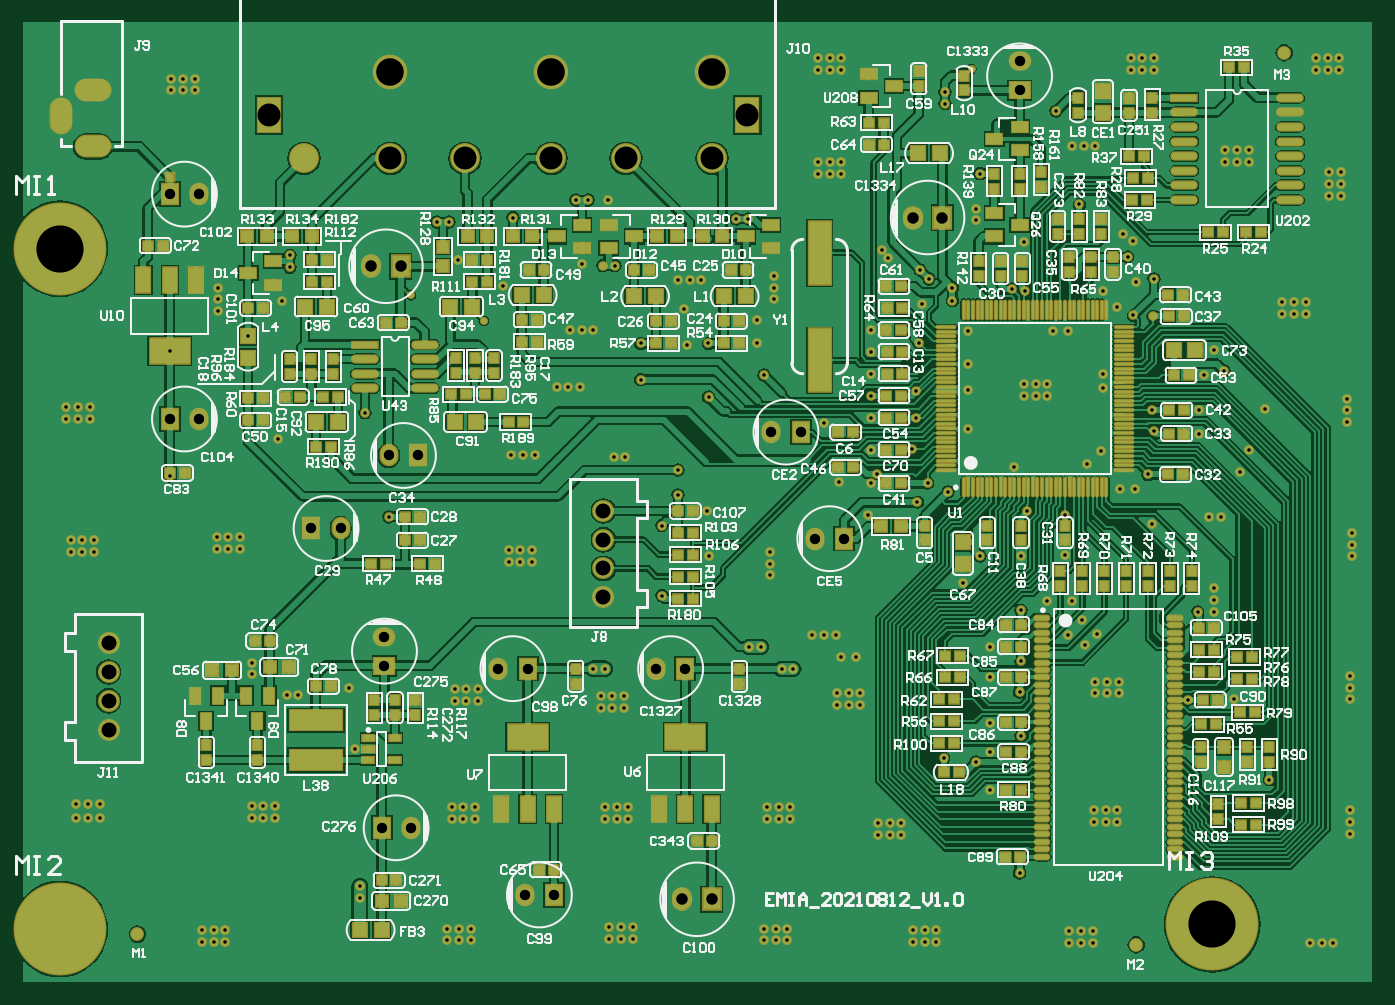
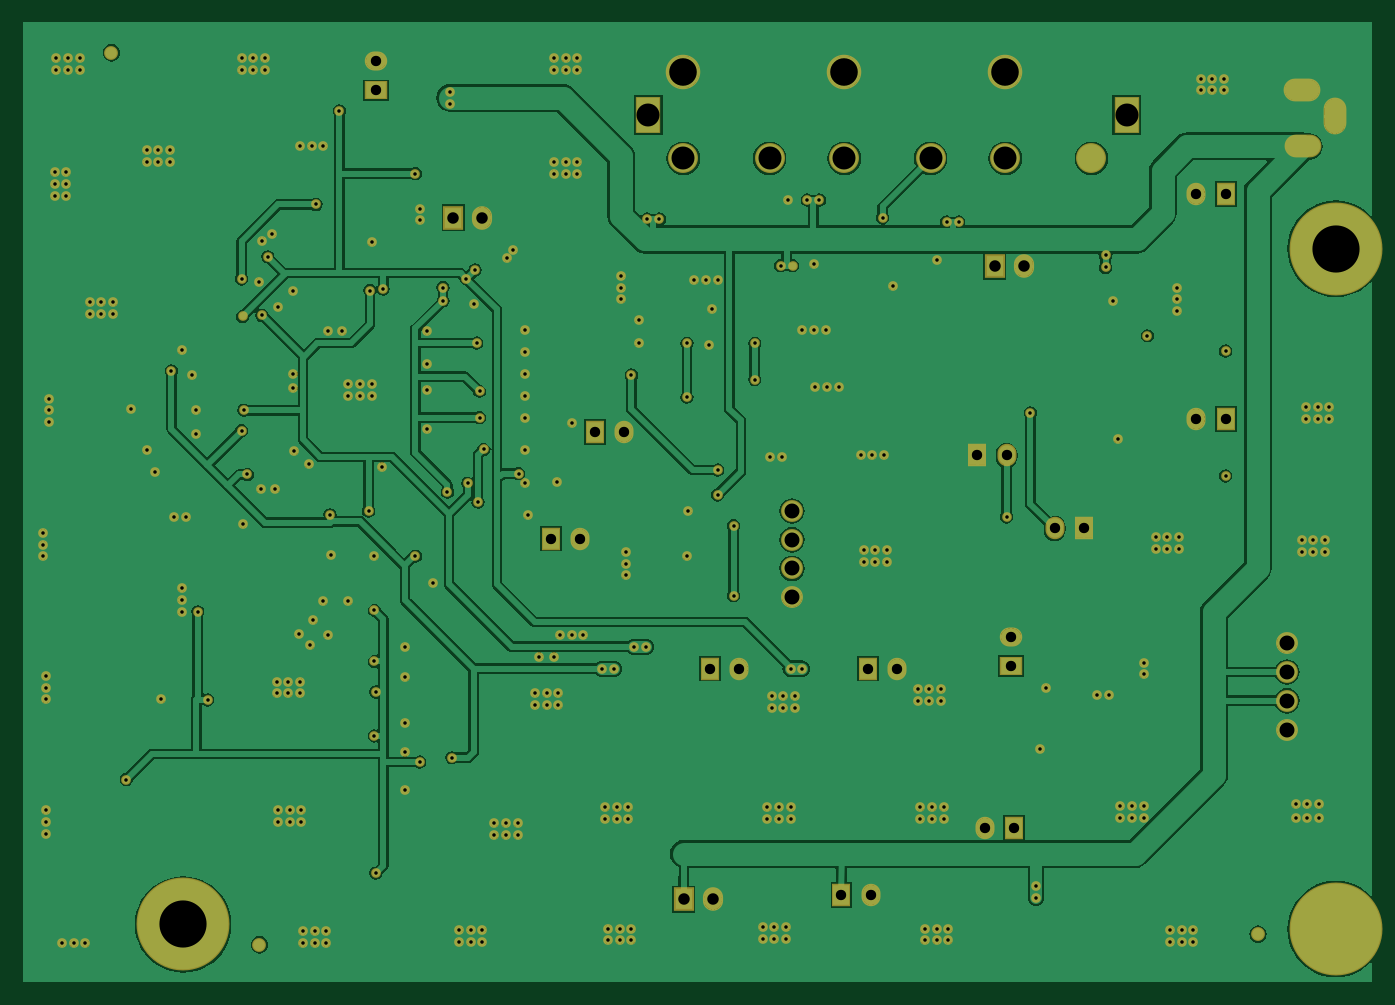
Circuit board: 13 layer files. Board 117.4 x 83.5 mm.
- drill: EMIA_HM1521_NETLIST_V1-RoundHoles.TXT (6005 bytes)
- drill: EMIA_HM1521_NETLIST_V1-SlotHoles.TXT (263 bytes)
- drill: EMIA_HM1521_NETLIST_V1-SquareHoles.TXT (145 bytes)
- drill: EMIA_HM1521_NETLIST_V1.0.DRL (5516 bytes)
- bottom_copper: EMIA_HM1521_NETLIST_V1.0.GBL (207220 bytes)
- bottom_silk: EMIA_HM1521_NETLIST_V1.0.GBO (2032 bytes)
- paste: EMIA_HM1521_NETLIST_V1.0.GBP (2030 bytes)
- bottom_mask: EMIA_HM1521_NETLIST_V1.0.GBS (12617 bytes)
- outline: EMIA_HM1521_NETLIST_V1.0.GKO (2073 bytes)
- top_copper: EMIA_HM1521_NETLIST_V1.0.GTL (349776 bytes)
- top_silk: EMIA_HM1521_NETLIST_V1.0.GTO (147035 bytes)
- paste: EMIA_HM1521_NETLIST_V1.0.GTP (14399 bytes)
- top_mask: EMIA_HM1521_NETLIST_V1.0.GTS (25904 bytes)

=== drill: EMIA_HM1521_NETLIST_V1-RoundHoles.TXT ===
M48
;Layer_Color=9474304
;FILE_FORMAT=2:5
INCH,LZ
;TYPE=PLATED
T1F00S00C0.01200
T2F00S00C0.03543
T3F00S00C0.03937
T5F00S00C0.05118
T6F00S00C0.07874
T8F00S00C0.09449
;TYPE=NON_PLATED
T9F00S00C0.16150
%
T01
X4779869Y4218689
X4775869
X4771869
X4695869Y4218189
X4691869
X4687869
X4880369Y4218689
X4884369
X4888369
X4931369Y4218189
X4935369
X4939369
X4984869Y4217689
X4988869
X4992869
X5067369
X5071369
X5075369
X5080869Y4255189
Y4259189
Y4263189
Y4301189
Y4305189
Y4309189
X5081869Y4350189
Y4354189
Y4358189
X5036869Y4363689
X5032869
X5013369Y4361189
X5007369Y4373189
X5002369
X5034369Y4339189
Y4335189
Y4331189
X5028869
X5025469Y4300984
X5041369Y4301189
X5053369Y4273689
X5001369Y4263189
Y4259189
X5001869Y4303189
Y4307189
X4997869
X4993869
Y4303189
X4997869
X4994369Y4323689
X4990369Y4319689
X4984369Y4323189
X4989369Y4328189
X4985869Y4334689
X4977369
X4968369Y4331689
Y4314189
X4967869Y4303689
X4957869Y4308689
Y4319189
Y4293189
Y4283189
X4952869Y4279689
X4941869Y4281189
X4957869Y4270189
X4968387Y4288689
X4967869Y4241689
X4984869Y4221689
X4988869
X4992869
X4993369Y4259189
Y4263189
X4997369
Y4259189
X4927369Y4258689
X4923369
X4919369
Y4254689
X4923369
X4927369
X4931369Y4222189
X4935369
X4939369
X4888369Y4222689
X4884369
X4880369
X4881369Y4260189
Y4264189
X4885369
X4889369
Y4260189
X4885369
X4886369Y4311636
X4890369
X4896869Y4323189
X4900869
X4904869
X4906869Y4315689
X4911869
X4913369Y4303189
X4909369
X4905369
Y4299189
X4909369
X4913369
X4879369Y4319189
X4875369
X4882369Y4343689
Y4347689
Y4351689
X4861369Y4350189
X4860869Y4365689
X4850869Y4371189
X4845369Y4360689
Y4336689
X4915869Y4364189
X4932869Y4368689
X4943369Y4372189
X4954369Y4350189
X4968369
X4983369Y4350689
X4983569Y4364389
X4970369Y4365689
X4948369Y4341189
X4825869Y4311689
X4821869
X4824369Y4302189
X4828369
X4832369
Y4298189
X4828369
X4824369
X4825869Y4264189
X4829869
X4833869
Y4260189
X4829869
X4825869
X4827369Y4223189
X4831369
X4835369
Y4219189
X4831369
X4827369
X4779869Y4222689
X4775869
X4771869
X4773369Y4260189
X4777369
X4781369
Y4264189
X4777369
X4773369
X4774369Y4300689
Y4304689
X4778369
X4782369
Y4300689
X4778369
X4738369Y4305189
X4720869Y4302689
X4716869
X4704869Y4309689
Y4313689
X4700869Y4352689
Y4356689
X4696869
X4692869
Y4352689
X4696869
X4751869Y4363689
X4792869Y4352189
X4796869
X4800869
Y4348189
X4796869
X4792869
X4740369Y4284189
X4712869Y4264689
Y4260689
X4708869
X4704869
Y4264689
X4708869
X4695869Y4222189
X4691869
X4687869
X4741888Y4233189
Y4237189
X4652869Y4260689
X4648869
X4644869
Y4265189
X4648869
X4652869
X4650869Y4351689
Y4355689
X4646869
X4642869
Y4351689
X4646869
X4645369Y4397189
Y4401189
X4649369
Y4397189
X4641369
Y4401189
X4676869Y4420484
Y4377689
X4677369Y4509689
Y4513689
X4681369
X4685369
Y4509689
X4681369
X4693369Y4442189
Y4438189
Y4434189
X4703676Y4425689
X4715369Y4437689
X4717963Y4449122
Y4453256
X4775569Y4451689
X4772436Y4464689
X4768302
X4794369Y4466189
X4790869Y4442689
X4817869Y4450189
X482514Y4449689
X4829274
X4826869Y4472189
X4820097Y4472195
X4815963
X4817869Y4427689
X4813869
X4821869
X4838109Y4423058
Y4410689
X4817369Y4408189
X4813369
X4809369
X4801869Y4384689
X4797869
X4793869
X4828869Y4384189
X4832869
X4743707Y4399339
X4713869Y4390189
X4850869Y4379689
X4861369Y4404689
X4861317Y4423058
X4853869Y4422689
X4852869Y4434689
X4854869Y4444689
X4858869
X4850869
X4883869Y4446189
Y4442189
Y4438189
X4877869Y4431189
Y4423189
X4880369Y4412189
X4916869Y4412689
Y4405189
Y4397689
Y4386689
X4918969Y4378489
X4916869Y4375189
X4905869Y4375689
X4900869Y4395689
X4932369Y4397689
Y4406689
X4933369Y4423189
X4934369Y4436689
X4936869Y4445189
X4933869Y4448189
X4922869Y4452189
X4920869Y4455189
X4916869Y4427689
Y4420189
X4950369Y4416004
Y4407189
Y4393689
X4930969Y4386789
X4936369Y4375189
X4965869Y4380689
X4990869Y4381689
X4995869Y4386189
X4996369Y4407689
Y4412689
X4977369Y4409189
Y4405189
X4973369
X4969369
Y4409189
X4973369
X4979369Y4427189
X4984369
X4996369Y4441189
X4969869
X4965369Y4441689
X4969369Y4457689
X4952869Y4465189
Y4469189
X4954331Y4481207
X4942369Y4505189
Y4509189
X4906869Y4516689
Y4520689
X4902869
X4898869
Y4516689
X4902869
Y4485189
X4906869
Y4481189
X4902869
X4898869
Y4485189
X4874936Y4465689
X4870802
X4944869Y4442189
Y4437689
X4950369Y4427189
X4988369Y4470689
X4989869Y4490689
X4985869
X4993869
X4980369Y4502689
X5005869Y4516689
Y4520689
X5009869
X5013869
Y4516689
X5009869
X5038369Y4489189
Y4485189
X5042369
X5046369
Y4489189
X5042369
X5073869Y4481689
Y4477689
Y4473689
X5077869
Y4477689
Y4481689
X5077369Y4516689
Y4520689
X5073369
X5069369
Y4516689
X5073369
X5065869Y4437189
Y4433189
X5061869
X5057869
Y4437189
X5061869
X5034369Y4420689
X5037869Y4413689
X5030869Y4412189
X5029369Y4400189
Y4392189
X5013869Y4393189
X5013052Y4400189
X5011869Y4378189
X5043369Y4379189
X5046369Y4386689
X5051869Y4400689
X5079869Y4400189
Y4404189
Y4396189
X5013509Y443233
X5006869Y4432689
X5001369Y4435689
X5007869Y4444189
X5013869Y4445189
X5004887Y4452707
X5006869Y4458189
X5003369Y4460689
T02
X4907869Y4356189
X4897869
X4853369Y4311689
X4843369
X4799369
X4789369
X4750369Y4312689
Y4322689
X4735369Y4359689
X4725369
X4749369Y4257189
X4759369
X4798424Y4234189
X4808424
X4686869Y4397189
X4676869
X4676869Y4474189
X4686869
X4751869Y4384689
X4761869
X4882869Y4392689
X4892869
X4967869Y4509689
Y4519689
T03
X4862424Y4232697
X4852424
X4755869Y4449491
X4745869
X4931369Y4466189
X4941369
T05
X4825369Y4365689
Y4355846
Y4346004
Y4336161
X4655869Y4320374
Y4310532
Y4300689
Y4290847
T06
X4833046Y4486435
X4807455
X4777928
X4752337
X472281
X4862573
T08
X4807455Y4515962
X4752337
X4862573
T09
X5033873Y4224094
X4639148Y422248
X4639148Y4455512
M30

=== drill: EMIA_HM1521_NETLIST_V1-SlotHoles.TXT ===
M48
;Layer_Color=9474304
;FILE_FORMAT=2:5
INCH,LZ
;TYPE=PLATED
T4F00S00C0.03937
;TYPE=NON_PLATED
%
G90
G05
T04
G00X4649445Y450986
M15
G01X4651807
M16
G00X4649345Y4490569
M15
G01X4651707
M16
G00X4639503Y4501986
M15
G01Y4499623
M16
M17
M30

=== drill: EMIA_HM1521_NETLIST_V1-SquareHoles.TXT ===
M48
;Layer_Color=9474304
;FILE_FORMAT=2:5
INCH,LZ
;TYPE=PLATED
T7F00S00C0.07874
;TYPE=NON_PLATED
%
T07
X4710802Y4501199
X4874581
M30

=== drill: EMIA_HM1521_NETLIST_V1.0.DRL (5516 bytes, source withheld) ===
=== bottom_copper: EMIA_HM1521_NETLIST_V1.0.GBL (207220 bytes, source omitted) ===
=== bottom_silk: EMIA_HM1521_NETLIST_V1.0.GBO ===
%FSLAX25Y25*%
%MOIN*%
G70*
G01*
G75*
G04 Layer_Color=32896*
%ADD10C,0.01969*%
%ADD11R,0.03543X0.03150*%
%ADD12R,0.03150X0.03543*%
%ADD13R,0.04724X0.08661*%
%ADD14R,0.13780X0.08661*%
%ADD15R,0.05512X0.03937*%
%ADD16R,0.03937X0.05512*%
%ADD17R,0.18110X0.07087*%
%ADD18O,0.00709X0.06299*%
%ADD19O,0.06299X0.00709*%
%ADD20O,0.04921X0.01575*%
%ADD21R,0.05118X0.04724*%
%ADD22R,0.04724X0.05118*%
%ADD23R,0.04331X0.03937*%
%ADD24R,0.03937X0.04331*%
%ADD25O,0.08661X0.02362*%
%ADD26R,0.08661X0.02362*%
%ADD27R,0.07874X0.21654*%
%ADD28R,0.03937X0.02362*%
%ADD29C,0.02000*%
%ADD30C,0.00600*%
%ADD31C,0.00787*%
%ADD32C,0.00700*%
%ADD33C,0.04000*%
%ADD34C,0.01000*%
%ADD35C,0.01500*%
%ADD36C,0.31032*%
%ADD37C,0.11024*%
%ADD38C,0.09449*%
%ADD39R,0.07874X0.11811*%
%ADD40O,0.05906X0.07087*%
%ADD41R,0.05906X0.07087*%
%ADD42O,0.05512X0.06693*%
%ADD43R,0.05512X0.06693*%
%ADD44O,0.06693X0.05512*%
%ADD45R,0.06693X0.05512*%
%ADD46C,0.06693*%
%ADD47C,0.03937*%
%ADD48O,0.11811X0.07000*%
%ADD49O,0.07000X0.11811*%
%ADD50C,0.02500*%
%ADD51C,0.08000*%
%ADD52C,0.00800*%
%ADD53C,0.00984*%
%ADD54C,0.02362*%
%ADD55R,0.03937X0.03937*%
%ADD56C,0.02769*%
%ADD57R,0.04343X0.03950*%
%ADD58R,0.03950X0.04343*%
%ADD59R,0.05524X0.09461*%
%ADD60R,0.14579X0.09461*%
%ADD61R,0.06112X0.04537*%
%ADD62R,0.04537X0.06112*%
%ADD63R,0.18910X0.07887*%
%ADD64O,0.01509X0.07099*%
%ADD65O,0.07099X0.01509*%
%ADD66O,0.05721X0.02375*%
%ADD67R,0.05918X0.05524*%
%ADD68R,0.05524X0.05918*%
%ADD69R,0.05131X0.04737*%
%ADD70R,0.04737X0.05131*%
%ADD71O,0.09461X0.03162*%
%ADD72R,0.09461X0.03162*%
%ADD73R,0.08674X0.22453*%
%ADD74R,0.04737X0.03162*%
%ADD75C,0.31832*%
%ADD76C,0.11824*%
%ADD77C,0.10249*%
%ADD78R,0.08674X0.12611*%
%ADD79O,0.06906X0.08087*%
%ADD80R,0.06906X0.08087*%
%ADD81O,0.06512X0.07693*%
%ADD82R,0.06512X0.07693*%
%ADD83O,0.07693X0.06512*%
%ADD84R,0.07693X0.06512*%
%ADD85C,0.07493*%
%ADD86C,0.04737*%
%ADD87O,0.12611X0.07800*%
%ADD88O,0.07800X0.12611*%
%ADD89C,0.03300*%
M02*

=== paste: EMIA_HM1521_NETLIST_V1.0.GBP ===
%FSLAX25Y25*%
%MOIN*%
G70*
G01*
G75*
G04 Layer_Color=128*
%ADD10C,0.01969*%
%ADD11R,0.03543X0.03150*%
%ADD12R,0.03150X0.03543*%
%ADD13R,0.04724X0.08661*%
%ADD14R,0.13780X0.08661*%
%ADD15R,0.05512X0.03937*%
%ADD16R,0.03937X0.05512*%
%ADD17R,0.18110X0.07087*%
%ADD18O,0.00709X0.06299*%
%ADD19O,0.06299X0.00709*%
%ADD20O,0.04921X0.01575*%
%ADD21R,0.05118X0.04724*%
%ADD22R,0.04724X0.05118*%
%ADD23R,0.04331X0.03937*%
%ADD24R,0.03937X0.04331*%
%ADD25O,0.08661X0.02362*%
%ADD26R,0.08661X0.02362*%
%ADD27R,0.07874X0.21654*%
%ADD28R,0.03937X0.02362*%
%ADD29C,0.02000*%
%ADD30C,0.00600*%
%ADD31C,0.00787*%
%ADD32C,0.00700*%
%ADD33C,0.04000*%
%ADD34C,0.01000*%
%ADD35C,0.01500*%
%ADD36C,0.31032*%
%ADD37C,0.11024*%
%ADD38C,0.09449*%
%ADD39R,0.07874X0.11811*%
%ADD40O,0.05906X0.07087*%
%ADD41R,0.05906X0.07087*%
%ADD42O,0.05512X0.06693*%
%ADD43R,0.05512X0.06693*%
%ADD44O,0.06693X0.05512*%
%ADD45R,0.06693X0.05512*%
%ADD46C,0.06693*%
%ADD47C,0.03937*%
%ADD48O,0.11811X0.07000*%
%ADD49O,0.07000X0.11811*%
%ADD50C,0.02500*%
%ADD51C,0.08000*%
%ADD52C,0.00800*%
%ADD53C,0.00984*%
%ADD54C,0.02362*%
%ADD55R,0.03937X0.03937*%
%ADD56C,0.02769*%
%ADD57R,0.04343X0.03950*%
%ADD58R,0.03950X0.04343*%
%ADD59R,0.05524X0.09461*%
%ADD60R,0.14579X0.09461*%
%ADD61R,0.06112X0.04537*%
%ADD62R,0.04537X0.06112*%
%ADD63R,0.18910X0.07887*%
%ADD64O,0.01509X0.07099*%
%ADD65O,0.07099X0.01509*%
%ADD66O,0.05721X0.02375*%
%ADD67R,0.05918X0.05524*%
%ADD68R,0.05524X0.05918*%
%ADD69R,0.05131X0.04737*%
%ADD70R,0.04737X0.05131*%
%ADD71O,0.09461X0.03162*%
%ADD72R,0.09461X0.03162*%
%ADD73R,0.08674X0.22453*%
%ADD74R,0.04737X0.03162*%
%ADD75C,0.31832*%
%ADD76C,0.11824*%
%ADD77C,0.10249*%
%ADD78R,0.08674X0.12611*%
%ADD79O,0.06906X0.08087*%
%ADD80R,0.06906X0.08087*%
%ADD81O,0.06512X0.07693*%
%ADD82R,0.06512X0.07693*%
%ADD83O,0.07693X0.06512*%
%ADD84R,0.07693X0.06512*%
%ADD85C,0.07493*%
%ADD86C,0.04737*%
%ADD87O,0.12611X0.07800*%
%ADD88O,0.07800X0.12611*%
%ADD89C,0.03300*%
M02*

=== bottom_mask: EMIA_HM1521_NETLIST_V1.0.GBS (12617 bytes, source omitted) ===
=== outline: EMIA_HM1521_NETLIST_V1.0.GKO ===
%FSLAX25Y25*%
%MOIN*%
G70*
G01*
G75*
G04 Layer_Color=16711935*
%ADD10C,0.01969*%
%ADD11R,0.03543X0.03150*%
%ADD12R,0.03150X0.03543*%
%ADD13R,0.04724X0.08661*%
%ADD14R,0.13780X0.08661*%
%ADD15R,0.05512X0.03937*%
%ADD16R,0.03937X0.05512*%
%ADD17R,0.18110X0.07087*%
%ADD18O,0.00709X0.06299*%
%ADD19O,0.06299X0.00709*%
%ADD20O,0.04921X0.01575*%
%ADD21R,0.05118X0.04724*%
%ADD22R,0.04724X0.05118*%
%ADD23R,0.04331X0.03937*%
%ADD24R,0.03937X0.04331*%
%ADD25O,0.08661X0.02362*%
%ADD26R,0.08661X0.02362*%
%ADD27R,0.07874X0.21654*%
%ADD28R,0.03937X0.02362*%
%ADD29C,0.02000*%
%ADD30C,0.00600*%
%ADD31C,0.00787*%
%ADD32C,0.00700*%
%ADD33C,0.04000*%
%ADD34C,0.01000*%
%ADD35C,0.01500*%
%ADD36C,0.31032*%
%ADD37C,0.11024*%
%ADD38C,0.09449*%
%ADD39R,0.07874X0.11811*%
%ADD40O,0.05906X0.07087*%
%ADD41R,0.05906X0.07087*%
%ADD42O,0.05512X0.06693*%
%ADD43R,0.05512X0.06693*%
%ADD44O,0.06693X0.05512*%
%ADD45R,0.06693X0.05512*%
%ADD46C,0.06693*%
%ADD47C,0.03937*%
%ADD48O,0.11811X0.07000*%
%ADD49O,0.07000X0.11811*%
%ADD50C,0.02500*%
%ADD51C,0.08000*%
%ADD52C,0.00800*%
%ADD53C,0.00984*%
%ADD54C,0.02362*%
%ADD55R,0.03937X0.03937*%
%ADD56C,0.02769*%
%ADD57R,0.04343X0.03950*%
%ADD58R,0.03950X0.04343*%
%ADD59R,0.05524X0.09461*%
%ADD60R,0.14579X0.09461*%
%ADD61R,0.06112X0.04537*%
%ADD62R,0.04537X0.06112*%
%ADD63R,0.18910X0.07887*%
%ADD64O,0.01509X0.07099*%
%ADD65O,0.07099X0.01509*%
%ADD66O,0.05721X0.02375*%
%ADD67R,0.05918X0.05524*%
%ADD68R,0.05524X0.05918*%
%ADD69R,0.05131X0.04737*%
%ADD70R,0.04737X0.05131*%
%ADD71O,0.09461X0.03162*%
%ADD72R,0.09461X0.03162*%
%ADD73R,0.08674X0.22453*%
%ADD74R,0.04737X0.03162*%
%ADD75C,0.31832*%
%ADD76C,0.11824*%
%ADD77C,0.10249*%
%ADD78R,0.08674X0.12611*%
%ADD79O,0.06906X0.08087*%
%ADD80R,0.06906X0.08087*%
%ADD81O,0.06512X0.07693*%
%ADD82R,0.06512X0.07693*%
%ADD83O,0.07693X0.06512*%
%ADD84R,0.07693X0.06512*%
%ADD85C,0.07493*%
%ADD86C,0.04737*%
%ADD87O,0.12611X0.07800*%
%ADD88O,0.07800X0.12611*%
%ADD89C,0.03300*%
%ADD90C,0.00394*%
%ADD91C,0.00197*%
M02*

=== top_copper: EMIA_HM1521_NETLIST_V1.0.GTL (349776 bytes, source omitted) ===
=== top_silk: EMIA_HM1521_NETLIST_V1.0.GTO (147035 bytes, source omitted) ===
=== paste: EMIA_HM1521_NETLIST_V1.0.GTP (14399 bytes, source omitted) ===
=== top_mask: EMIA_HM1521_NETLIST_V1.0.GTS (25904 bytes, source omitted) ===
